Run: headless pygame with SDL's dummy video driver; simulated clock (each Clock.tick advances the game by its frame time, no real sleeping); random seed 0; keys injected as events and as key.get_pressed() state; no mouse input.
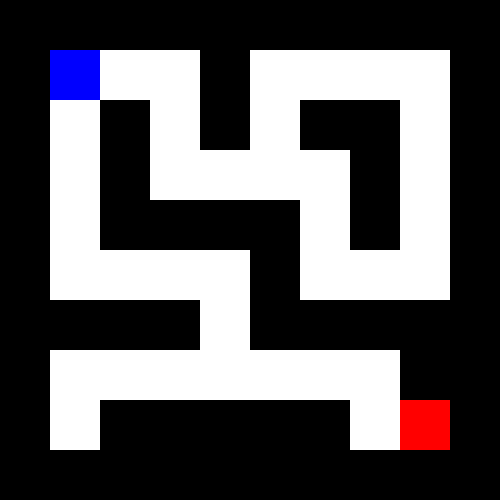
Frame 1 of 4 · flips 1–60 · no input
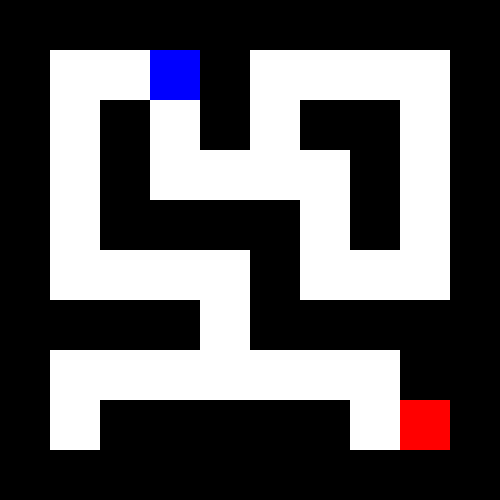
Frame 2 of 4 · flips 61–180 · tapped SPACE, RETURN · held RIGHT (→), D
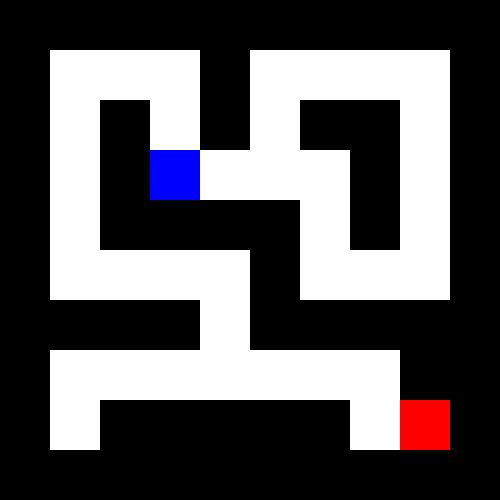
Frame 3 of 4 · flips 181–300 · held DOWN (↓), S
Frame 4 of 4 · flips 301–420 · held LEFT (←), A, UP (↑), W · screen same as frame 2, image omitted

The pygame program that drew these frames:

import pygame

#Note: Will try to comment as much as possible so everyone can follow along with the code

#Initializing the pygame
pygame.init()
pygame.font.init()

#Constants - basic layout of our game 
WIDTH, HEIGHT = 500, 500 # Game window size 
ROWS, COLS = 10, 10 # Grid size for the maze 
TILE_SIZE = WIDTH // COLS
WHITE = (255, 255, 255) # Background colour
BLACK = (0, 0, 0) # Wall colour
BLUE = (0, 0, 255) # Player colour
RED = (255, 0, 0) # End point colour

#Creating Game Window 
screen = pygame.display.set_mode((WIDTH, HEIGHT)) # Setting the size of the game window 
pygame.display.set_caption("Maze Game - 0.1") # Window title 

# 1 = wall, 0 = open path 
maze = [
    [1, 1, 1, 1, 1, 1, 1, 1, 1, 1],
    [1, 0, 0, 0, 1, 0, 0, 0, 0, 1],
    [1, 0, 1, 0, 1, 0, 1, 1, 0, 1],
    [1, 0, 1, 0, 0, 0, 0, 1, 0, 1],
    [1, 0, 1, 1, 1, 1, 0, 1, 0, 1],
    [1, 0, 0, 0, 0, 1, 0, 0, 0, 1],
    [1, 1, 1, 1, 0, 1, 1, 1, 1, 1],
    [1, 0, 0, 0, 0, 0, 0, 0, 1, 1],
    [1, 0, 1, 1, 1, 1, 1, 0, 0, 1],
    [1, 1, 1, 1, 1, 1, 1, 1, 1, 1]
]

# Function to fill the game with the maze
def draw_maze():
    
    screen.fill(WHITE) #white background 

    for row in range(ROWS):
        for col in range(COLS):
            if maze[row][col] == 1:
                pygame.draw.rect(screen, BLACK, (col * TILE_SIZE, row * TILE_SIZE, TILE_SIZE, TILE_SIZE))
    
    # If row and col are 1, then its a wall, so a black rectangle will be drawn

# Function to draw the player in the maze
def draw_player(player_x, player_y):
    pygame.draw.rect(screen, BLUE, (player_x * TILE_SIZE, player_y * TILE_SIZE, TILE_SIZE, TILE_SIZE))
    
# Function to draw the goal
def draw_goal(goal_x, goal_y):
    pygame.draw.rect(screen, RED, (goal_x * TILE_SIZE, goal_y * TILE_SIZE, TILE_SIZE, TILE_SIZE))

#player start position 
player_x, player_y = 1, 1 # This could possibly be randomised

# End goal position (bottom-right open space)
goal_x, goal_y = 8, 8

# Game loop 
running = True
clock = pygame.time.Clock()

while running: #starts the game loop, will continously draw the maze, handle input, and update the display 
    #handle events (key presses and quit)
    for event in pygame.event.get(): #checks for events (e.g. key presses, closing window)
        if event.type == pygame.QUIT: #if window is closed, the game loop is exited 
            running = False
        
        #handle player movement 
        if event.type == pygame.KEYDOWN: #checks if a key was pressed 
            # Store old position before moving
            old_x, old_y = player_x, player_y
            
            # Arrow keys
            if event.key == pygame.K_LEFT or event.key == pygame.K_a:
                player_x -= 1
            elif event.key == pygame.K_RIGHT or event.key == pygame.K_d:
                player_x += 1
            elif event.key == pygame.K_UP or event.key == pygame.K_w:
                player_y -= 1
            elif event.key == pygame.K_DOWN or event.key == pygame.K_s:
                player_y += 1
            
            # Check if new position is out of bounds
            if not (0 <= player_x < COLS and 0 <= player_y < ROWS):
                player_x, player_y = old_x, old_y
            # Check if new position is a wall
            elif maze[player_y][player_x] == 1:
                # If it's a wall, revert to old position
                player_x, player_y = old_x, old_y

    #draw the maze 
    draw_maze()

    #Draw the Goal
    draw_goal(goal_x, goal_y)
    
    #Draw the Player 
    #will draw a blue rectangle for the player
    draw_player(player_x, player_y)
    
    # Check if player reached the goal
    if player_x == goal_x and player_y == goal_y:
        font = pygame.font.SysFont(None, 48)
        win_text = font.render("You Win!", True, (0, 100, 0))
        screen.blit(win_text, (WIDTH // 2 - 80, HEIGHT // 2 - 24))

    #update the display
    #updates the game screen after drawing the maze and player
    pygame.display.update()
    clock.tick(60)  # Limit to 60 frames per second

#quit the game 
pygame.quit()
